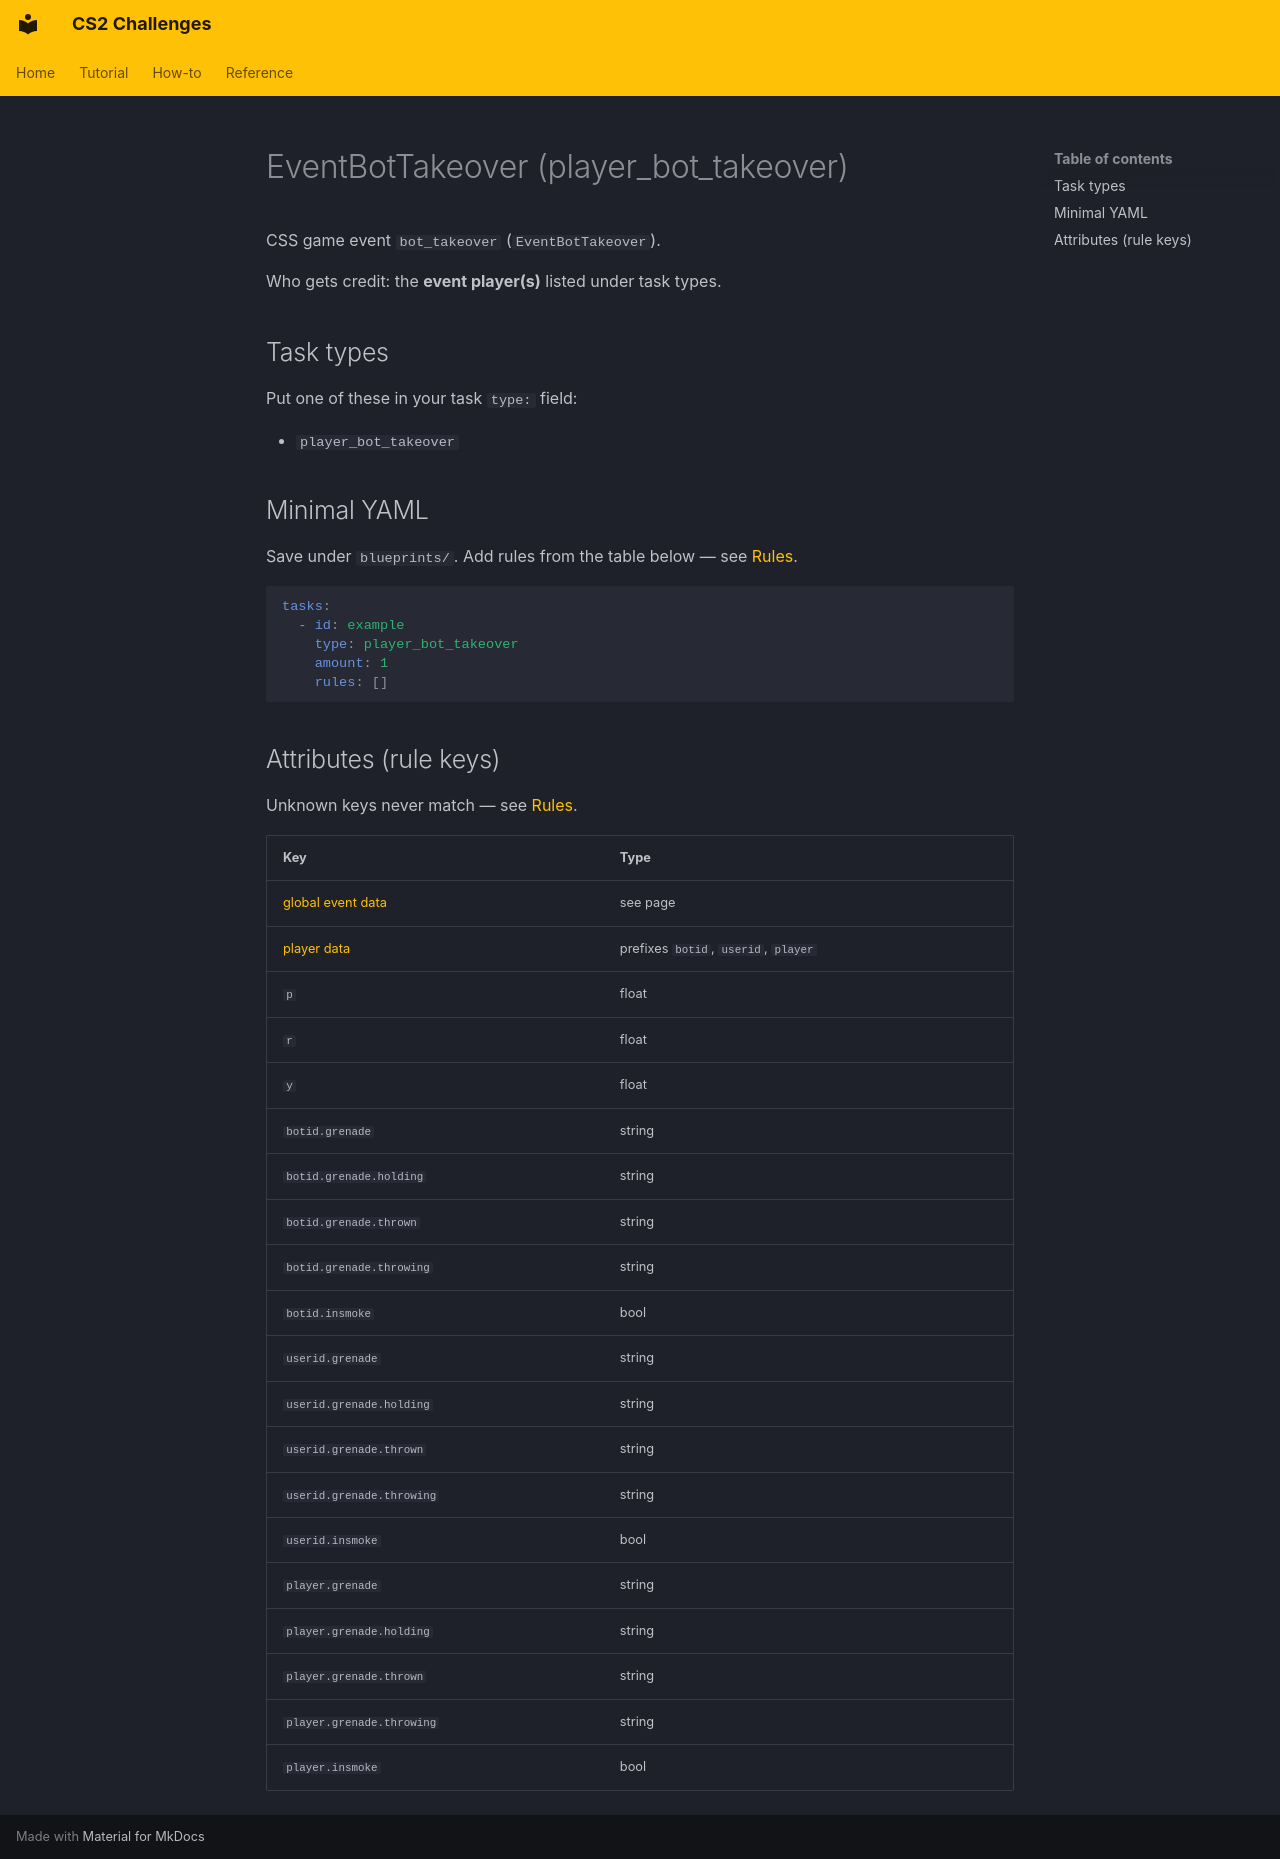

repository: Kandru/cs2-challenges · page: reference/events/EventBotTakeover/index.html · generator: mkdocs

# EventBotTakeover (player_bot_takeover)

CSS game event `bot_takeover` (`EventBotTakeover`).

Who gets credit: the **event player(s)** listed under task types.

## Task types

Put one of these in your task `type:` field:

- `player_bot_takeover`

## Minimal YAML

Save under `blueprints/`. Add rules from the table below — see [Rules](../rules.md).

```yaml
tasks:
  - id: example
    type: player_bot_takeover
    amount: 1
    rules: []
```

## Attributes (rule keys)

Unknown keys never match — see [Rules](../rules.md).

| Key | Type |
|-----|------|
| [global event data](../../rules/GlobalEventData.md) | see page |
| [player data](../../rules/GlobalPlayerData.md) | prefixes `botid`, `userid`, `player` |
| `p` | float |
| `r` | float |
| `y` | float |
| `botid.grenade` | string |
| `botid.grenade.holding` | string |
| `botid.grenade.thrown` | string |
| `botid.grenade.throwing` | string |
| `botid.insmoke` | bool |
| `userid.grenade` | string |
| `userid.grenade.holding` | string |
| `userid.grenade.thrown` | string |
| `userid.grenade.throwing` | string |
| `userid.insmoke` | bool |
| `player.grenade` | string |
| `player.grenade.holding` | string |
| `player.grenade.thrown` | string |
| `player.grenade.throwing` | string |
| `player.insmoke` | bool |
